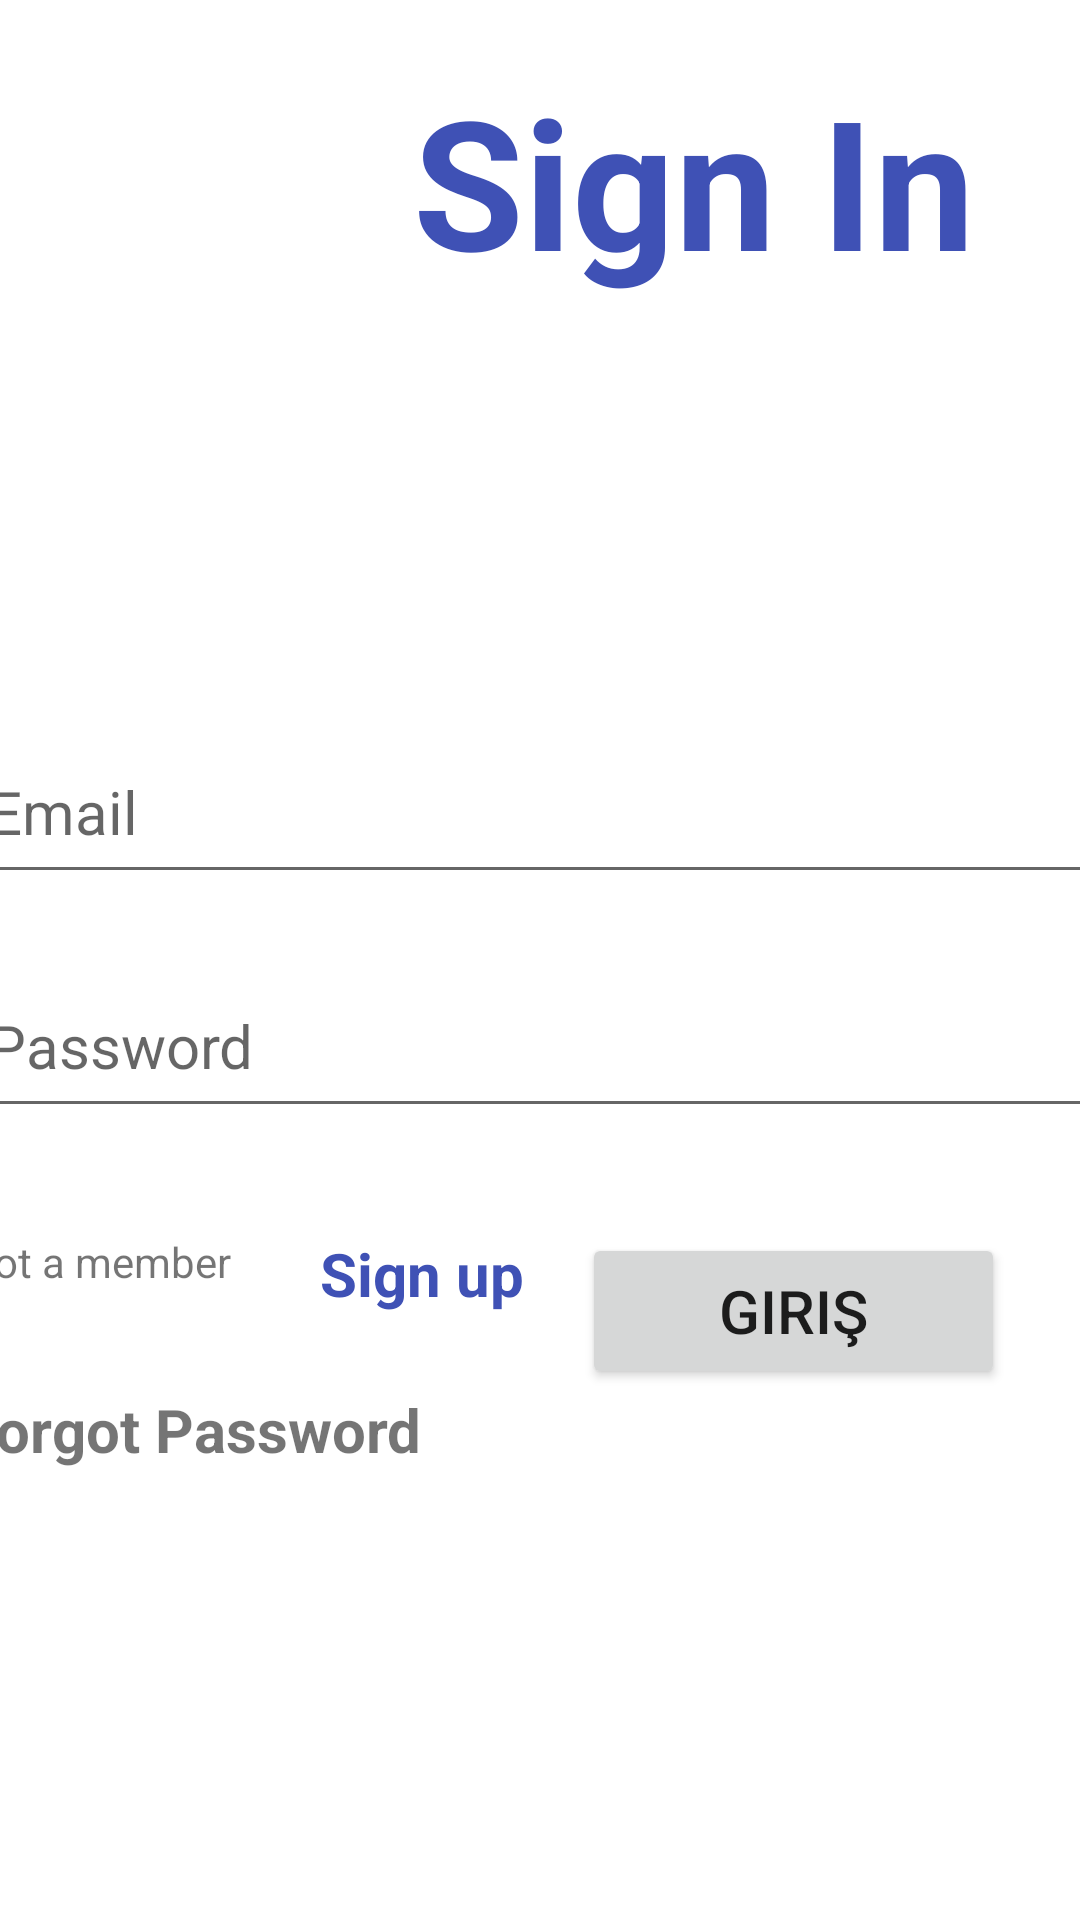

Layout XML and referenced resources for this Android screen:
<!-- AndroidManifest.xml: application theme Theme.Mehmet_can_gunduz_hw9 -->
<!-- res/layout/fragment_signin.xml -->
<?xml version="1.0" encoding="utf-8"?>
<androidx.constraintlayout.widget.ConstraintLayout xmlns:android="http://schemas.android.com/apk/res/android"
    xmlns:app="http://schemas.android.com/apk/res-auto"
    xmlns:tools="http://schemas.android.com/tools"
    android:id="@+id/txt_forgot"
    android:layout_width="match_parent"
    android:layout_height="match_parent"
    tools:context=".ui.Signin">


    <EditText
        android:id="@+id/edt_signin_email"
        android:layout_width="409dp"
        android:layout_height="58dp"
        android:layout_marginTop="240dp"
        android:ems="10"
        android:hint="Email"
        android:inputType="textPersonName"
        android:paddingLeft="20dp"
        android:textSize="20sp"
        app:layout_constraintEnd_toEndOf="parent"
        app:layout_constraintStart_toStartOf="parent"
        app:layout_constraintTop_toTopOf="parent" />

    <EditText
        android:id="@+id/edt_signin_password"
        android:layout_width="409dp"
        android:layout_height="58dp"
        android:layout_marginTop="20dp"
        android:ems="10"
        android:hint="Password"
        android:inputType="textPersonName|textPassword"
        android:paddingLeft="20dp"
        android:textSize="20sp"
        app:layout_constraintEnd_toEndOf="parent"
        app:layout_constraintStart_toStartOf="parent"
        app:layout_constraintTop_toBottomOf="@+id/edt_signin_email" />

    <TextView
        android:id="@+id/txt_signin"
        android:layout_width="217dp"
        android:layout_height="82dp"
        android:layout_marginTop="20dp"
        android:layout_marginEnd="20dp"
        android:text="Sign In"
        android:textAlignment="center"
        android:textColor="#3F51B5"
        android:textSize="60sp"
        android:textStyle="bold"
        app:layout_constraintEnd_toEndOf="parent"
        app:layout_constraintTop_toTopOf="parent" />

    <Button
        android:id="@+id/btn_giris"
        android:layout_width="141dp"
        android:layout_height="52dp"
        android:layout_marginTop="35dp"
        android:layout_marginEnd="25dp"
        android:text="Giriş"
        android:textSize="20sp"
        app:layout_constraintEnd_toEndOf="parent"
        app:layout_constraintTop_toBottomOf="@+id/edt_signin_password" />

    <TextView
        android:id="@+id/textView2"
        android:layout_width="107dp"
        android:layout_height="20dp"
        android:layout_marginStart="12dp"
        android:text="Not a member"
        app:layout_constraintStart_toStartOf="@+id/edt_signin_password"
        app:layout_constraintTop_toTopOf="@+id/btn_giris" />

    <TextView
        android:id="@+id/txt_intoup"
        android:layout_width="80dp"
        android:layout_height="34dp"
        android:layout_marginStart="12dp"
        android:text="Sign up"
        android:textColor="#3F51B5"
        android:textSize="20sp"
        android:textStyle="bold"
        app:layout_constraintStart_toEndOf="@+id/textView2"
        app:layout_constraintTop_toTopOf="@+id/textView2" />

    <TextView
        android:id="@+id/txt_forgot_pass"
        android:layout_width="170dp"
        android:layout_height="36dp"
        android:layout_marginTop="32dp"
        android:text="Forgot Password"
        android:textSize="20sp"
        android:textStyle="bold"
        app:layout_constraintStart_toStartOf="@+id/textView2"
        app:layout_constraintTop_toBottomOf="@+id/textView2" />

</androidx.constraintlayout.widget.ConstraintLayout>
<!-- resources referenced by this layout -->
<resources>
  <style name="Theme.Mehmet_can_gunduz_hw9" parent="Theme.MaterialComponents.DayNight.NoActionBar">
          
          <item name="colorPrimary">@color/purple_500</item>
          <item name="colorPrimaryVariant">@color/purple_700</item>
          <item name="colorOnPrimary">@color/white</item>
          
          <item name="colorSecondary">@color/teal_200</item>
          <item name="colorSecondaryVariant">@color/teal_700</item>
          <item name="colorOnSecondary">@color/black</item>
          
          <item name="android:statusBarColor">@color/bar_color</item>
          
      </style>
  <color name="purple_500">#FF6200EE</color>
  <color name="purple_700">#FF3700B3</color>
  <color name="white">#FFFFFFFF</color>
  <color name="teal_200">#FF03DAC5</color>
  <color name="teal_700">#FF018786</color>
  <color name="black">#FF000000</color>
  <color name="bar_color">#D5CEFF</color>
</resources>
